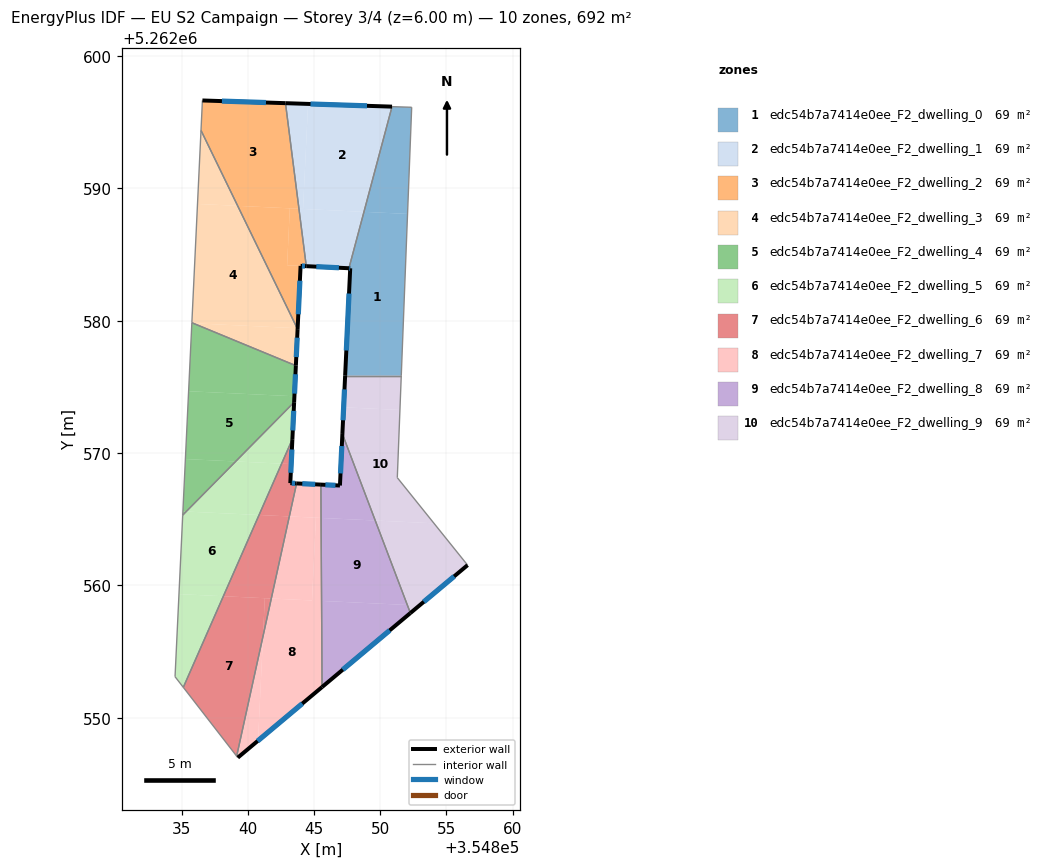
=== STOREY PLAN SPEC (per zone: floor XY polygon, exterior-wall plan segments, windows/doors) ===
zone 1: edc54b7a7414e0ee_F2_dwelling_0  (69.2 m²)
  floor: (354852.07, 5262588.06) (354851.60, 5262575.84) (354847.36, 5262575.84) (354847.43, 5262577.44) (354847.44, 5262577.50) (354847.74, 5262583.95) (354847.64, 5262583.96) (354848.78, 5262588.22)
  floor: (354852.38, 5262596.11) (354852.07, 5262588.06) (354848.78, 5262588.22) (354850.90, 5262596.16)
  exterior wall: (354847.74, 5262583.95) – (354847.36, 5262575.84)  [8.1 m]
    window: (354847.65, 5262582.05) – (354847.45, 5262577.75)  [6.9 m²]
  exterior wall: (354847.64, 5262583.96) – (354847.74, 5262583.95)  [0.1 m]
    window: (354847.67, 5262583.96) – (354847.72, 5262583.95)  [0.1 m²]
  interior walls: 4
zone 2: edc54b7a7414e0ee_F2_dwelling_1  (69.2 m²)
  floor: (354850.90, 5262596.16) (354848.78, 5262588.22) (354844.18, 5262588.43) (354844.56, 5262596.37)
  floor: (354848.78, 5262588.22) (354847.64, 5262583.96) (354844.42, 5262584.11) (354843.87, 5262588.45)
  floor: (354844.56, 5262596.37) (354844.18, 5262588.44) (354843.87, 5262588.45) (354842.85, 5262596.42)
  exterior wall: (354844.42, 5262584.11) – (354847.64, 5262583.96)  [3.2 m]
    window: (354845.18, 5262584.08) – (354846.89, 5262583.99)  [2.7 m²]
  exterior wall: (354850.90, 5262596.16) – (354842.85, 5262596.42)  [8.1 m]
    window: (354849.01, 5262596.22) – (354844.74, 5262596.36)  [6.8 m²]
  interior walls: 2
zone 3: edc54b7a7414e0ee_F2_dwelling_2  (69.2 m²)
  floor: (354842.85, 5262596.42) (354843.87, 5262588.45) (354839.24, 5262588.67) (354836.47, 5262594.37) (354836.58, 5262596.63)
  floor: (354843.18, 5262588.48) (354842.98, 5262584.18) (354843.99, 5262584.13) (354843.77, 5262579.43) (354843.73, 5262579.43) (354839.24, 5262588.67)
  floor: (354843.87, 5262588.45) (354844.42, 5262584.11) (354842.98, 5262584.18) (354843.18, 5262588.48)
  exterior wall: (354843.99, 5262584.13) – (354844.42, 5262584.11)  [0.4 m]
    window: (354844.09, 5262584.13) – (354844.32, 5262584.12)  [0.4 m²]
  exterior wall: (354843.77, 5262579.36) – (354843.99, 5262584.13)  [4.8 m]
    window: (354843.82, 5262580.48) – (354843.94, 5262583.01)  [4.0 m²]
  exterior wall: (354842.85, 5262596.42) – (354836.58, 5262596.63)  [6.3 m]
    window: (354841.38, 5262596.47) – (354838.05, 5262596.58)  [5.3 m²]
  interior walls: 3
zone 4: edc54b7a7414e0ee_F2_dwelling_3  (69.2 m²)
  floor: (354839.24, 5262588.67) (354843.73, 5262579.43) (354835.88, 5262579.80) (354835.78, 5262579.84) (354836.21, 5262588.81)
  floor: (354843.73, 5262579.43) (354843.77, 5262579.36) (354843.64, 5262576.60) (354835.88, 5262579.80)
  floor: (354836.47, 5262594.37) (354839.24, 5262588.67) (354836.21, 5262588.81)
  exterior wall: (354843.64, 5262576.60) – (354843.77, 5262579.36)  [2.8 m]
    window: (354843.67, 5262577.25) – (354843.74, 5262578.71)  [2.3 m²]
  interior walls: 3
zone 5: edc54b7a7414e0ee_F2_dwelling_4  (69.2 m²)
  floor: (354843.53, 5262574.29) (354843.51, 5262573.84) (354839.09, 5262569.37) (354835.29, 5262569.55) (354835.54, 5262574.67)
  floor: (354843.64, 5262576.60) (354843.53, 5262574.29) (354835.54, 5262574.67) (354835.78, 5262579.81) (354835.88, 5262579.80)
  floor: (354835.36, 5262565.58) (354835.09, 5262565.32) (354835.11, 5262565.60)
  floor: (354839.09, 5262569.37) (354835.36, 5262565.58) (354835.11, 5262565.60) (354835.29, 5262569.55)
  exterior wall: (354843.51, 5262573.84) – (354843.64, 5262576.60)  [2.8 m]
    window: (354843.54, 5262574.49) – (354843.61, 5262575.95)  [2.3 m²]
  interior walls: 3
zone 6: edc54b7a7414e0ee_F2_dwelling_5  (69.2 m²)
  floor: (354840.86, 5262565.32) (354838.16, 5262559.19) (354834.81, 5262559.35) (354835.09, 5262565.32) (354835.36, 5262565.58)
  floor: (354838.16, 5262559.19) (354835.14, 5262552.31) (354834.51, 5262553.11) (354834.81, 5262559.35)
  floor: (354842.56, 5262569.20) (354840.86, 5262565.32) (354835.36, 5262565.58) (354839.09, 5262569.37)
  floor: (354843.51, 5262573.84) (354843.37, 5262571.05) (354842.56, 5262569.20) (354839.09, 5262569.37)
  exterior wall: (354843.37, 5262571.05) – (354843.51, 5262573.84)  [2.8 m]
    window: (354843.40, 5262571.71) – (354843.47, 5262573.19)  [2.4 m²]
  interior walls: 4
zone 7: edc54b7a7414e0ee_F2_dwelling_6  (69.2 m²)
  floor: (354841.29, 5262559.04) (354841.15, 5262556.16) (354839.16, 5262547.11) (354835.14, 5262552.31) (354838.16, 5262559.19)
  floor: (354843.14, 5262565.21) (354841.78, 5262559.02) (354838.16, 5262559.19) (354840.86, 5262565.32)
  floor: (354841.78, 5262559.02) (354841.15, 5262556.16) (354841.29, 5262559.04)
  floor: (354843.28, 5262569.17) (354843.22, 5262567.73) (354843.69, 5262567.71) (354843.14, 5262565.21) (354840.86, 5262565.32) (354842.56, 5262569.20)
  floor: (354843.37, 5262571.05) (354843.28, 5262569.17) (354842.56, 5262569.20)
  exterior wall: (354843.22, 5262567.73) – (354843.37, 5262571.05)  [3.3 m]
    window: (354843.25, 5262568.51) – (354843.34, 5262570.27)  [2.8 m²]
  exterior wall: (354843.69, 5262567.71) – (354843.22, 5262567.73)  [0.5 m]
    window: (354843.58, 5262567.71) – (354843.33, 5262567.72)  [0.4 m²]
  interior walls: 3
zone 8: edc54b7a7414e0ee_F2_dwelling_7  (69.2 m²)
  floor: (354841.15, 5262556.16) (354840.78, 5262548.28) (354839.25, 5262547.00) (354839.16, 5262547.11)
  floor: (354845.15, 5262565.12) (354844.85, 5262558.87) (354841.78, 5262559.02) (354843.14, 5262565.21)
  floor: (354845.53, 5262567.62) (354845.54, 5262565.10) (354843.14, 5262565.21) (354843.69, 5262567.71)
  floor: (354845.54, 5262565.10) (354845.61, 5262552.33) (354840.78, 5262548.28) (354841.15, 5262556.16) (354841.78, 5262559.02) (354844.85, 5262558.87) (354845.15, 5262565.12)
  exterior wall: (354845.53, 5262567.62) – (354843.69, 5262567.71)  [1.8 m]
    window: (354845.10, 5262567.64) – (354844.12, 5262567.69)  [1.6 m²]
  exterior wall: (354839.25, 5262547.00) – (354845.61, 5262552.33)  [8.3 m]
    window: (354840.75, 5262548.25) – (354844.12, 5262551.08)  [7.0 m²]
  interior walls: 3
zone 9: edc54b7a7414e0ee_F2_dwelling_8  (69.2 m²)
  floor: (354849.63, 5262564.91) (354852.05, 5262558.53) (354845.58, 5262558.84) (354845.54, 5262565.10)
  floor: (354847.15, 5262571.44) (354849.63, 5262564.91) (354845.54, 5262565.10) (354845.53, 5262567.62) (354846.97, 5262567.55)
  floor: (354852.05, 5262558.53) (354852.28, 5262557.92) (354845.61, 5262552.33) (354845.58, 5262558.84)
  exterior wall: (354846.97, 5262567.55) – (354845.53, 5262567.62)  [1.4 m]
    window: (354846.63, 5262567.56) – (354845.86, 5262567.60)  [1.2 m²]
  exterior wall: (354847.15, 5262571.44) – (354846.97, 5262567.55)  [3.9 m]
    window: (354847.11, 5262570.53) – (354847.01, 5262568.46)  [3.3 m²]
  exterior wall: (354845.61, 5262552.33) – (354852.28, 5262557.92)  [8.7 m]
    window: (354847.18, 5262553.64) – (354850.72, 5262556.61)  [7.3 m²]
  interior walls: 2
zone 10: edc54b7a7414e0ee_F2_dwelling_9  (69.2 m²)
  floor: (354851.50, 5262573.26) (354851.30, 5262568.14) (354854.07, 5262564.70) (354849.63, 5262564.91) (354847.15, 5262571.44) (354847.24, 5262573.46)
  floor: (354854.07, 5262564.70) (354856.60, 5262561.54) (354852.28, 5262557.92) (354849.63, 5262564.91)
  floor: (354851.60, 5262575.84) (354851.50, 5262573.41) (354851.50, 5262573.33) (354851.50, 5262573.26) (354847.24, 5262573.46) (354847.25, 5262573.66) (354847.26, 5262573.76) (354847.36, 5262575.84)
  exterior wall: (354852.28, 5262557.92) – (354856.60, 5262561.54)  [5.6 m]
    window: (354853.30, 5262558.77) – (354855.59, 5262560.69)  [4.8 m²]
  exterior wall: (354847.36, 5262575.84) – (354847.15, 5262571.44)  [4.4 m]
    window: (354847.31, 5262574.81) – (354847.20, 5262572.48)  [3.7 m²]
  interior walls: 4

=== DERIVED (storey summary) ===
Building: EU S2 Campaign
Storey: 3 of 4  (floor level z = 6.00 m)
Storey gross floor area: 692.1 m²
Zones on this storey: 10
  - edc54b7a7414e0ee_F2_dwelling_0: floor 69.2 m²; exterior wall 8.2 m (24.7 m²); 2 window(s) 6.9 m²; WWR 28.1%
  - edc54b7a7414e0ee_F2_dwelling_1: floor 69.2 m²; exterior wall 11.3 m (33.8 m²); 2 window(s) 9.5 m²; WWR 28.1%
  - edc54b7a7414e0ee_F2_dwelling_2: floor 69.2 m²; exterior wall 11.5 m (34.5 m²); 3 window(s) 9.7 m²; WWR 28.1%
  - edc54b7a7414e0ee_F2_dwelling_3: floor 69.2 m²; exterior wall 2.8 m (8.3 m²); 1 window(s) 2.3 m²; WWR 28.1%
  - edc54b7a7414e0ee_F2_dwelling_4: floor 69.2 m²; exterior wall 2.8 m (8.3 m²); 1 window(s) 2.3 m²; WWR 28.1%
  - edc54b7a7414e0ee_F2_dwelling_5: floor 69.2 m²; exterior wall 2.8 m (8.4 m²); 1 window(s) 2.4 m²; WWR 28.1%
  - edc54b7a7414e0ee_F2_dwelling_6: floor 69.2 m²; exterior wall 3.8 m (11.4 m²); 2 window(s) 3.2 m²; WWR 28.1%
  - edc54b7a7414e0ee_F2_dwelling_7: floor 69.2 m²; exterior wall 10.1 m (30.4 m²); 2 window(s) 8.6 m²; WWR 28.1%
  - edc54b7a7414e0ee_F2_dwelling_8: floor 69.2 m²; exterior wall 14.0 m (42.1 m²); 3 window(s) 11.8 m²; WWR 28.1%
  - edc54b7a7414e0ee_F2_dwelling_9: floor 69.2 m²; exterior wall 10.0 m (30.1 m²); 2 window(s) 8.5 m²; WWR 28.1%
Zone adjacency (shared interzone walls):
  - edc54b7a7414e0ee_F2_dwelling_0 ↔ edc54b7a7414e0ee_F2_dwelling_1
  - edc54b7a7414e0ee_F2_dwelling_0 ↔ edc54b7a7414e0ee_F2_dwelling_9
  - edc54b7a7414e0ee_F2_dwelling_1 ↔ edc54b7a7414e0ee_F2_dwelling_2
  - edc54b7a7414e0ee_F2_dwelling_2 ↔ edc54b7a7414e0ee_F2_dwelling_3
  - edc54b7a7414e0ee_F2_dwelling_3 ↔ edc54b7a7414e0ee_F2_dwelling_4
  - edc54b7a7414e0ee_F2_dwelling_4 ↔ edc54b7a7414e0ee_F2_dwelling_5
  - edc54b7a7414e0ee_F2_dwelling_5 ↔ edc54b7a7414e0ee_F2_dwelling_6
  - edc54b7a7414e0ee_F2_dwelling_6 ↔ edc54b7a7414e0ee_F2_dwelling_7
  - edc54b7a7414e0ee_F2_dwelling_7 ↔ edc54b7a7414e0ee_F2_dwelling_8
  - edc54b7a7414e0ee_F2_dwelling_8 ↔ edc54b7a7414e0ee_F2_dwelling_9